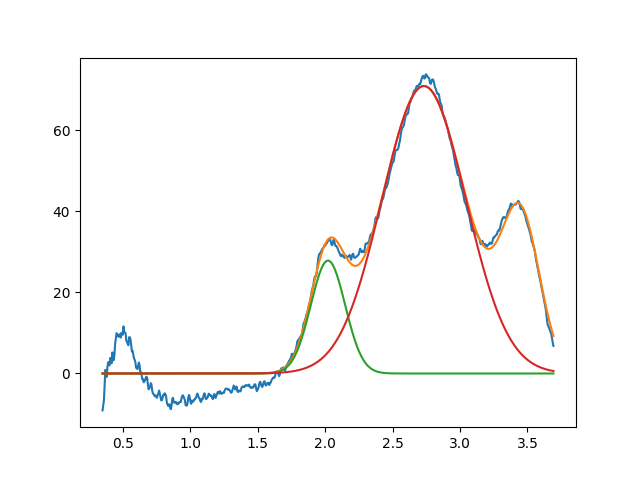

Values plotted in this chart, from the file beside it:
2.021103560046539016e+00, 2.785268347878898254e+01, 2.999999999997379763e-01, 9.999999999999945599e-01
2.732078697760675468e+00, 7.093727925812319768e+01, 7.329396710267744863e-01, 9.999999999999998890e-01
3.450000000000000622e+00, 3.672603204549344724e+01, 3.360593312523193488e-01, 9.999999999995115019e-01
